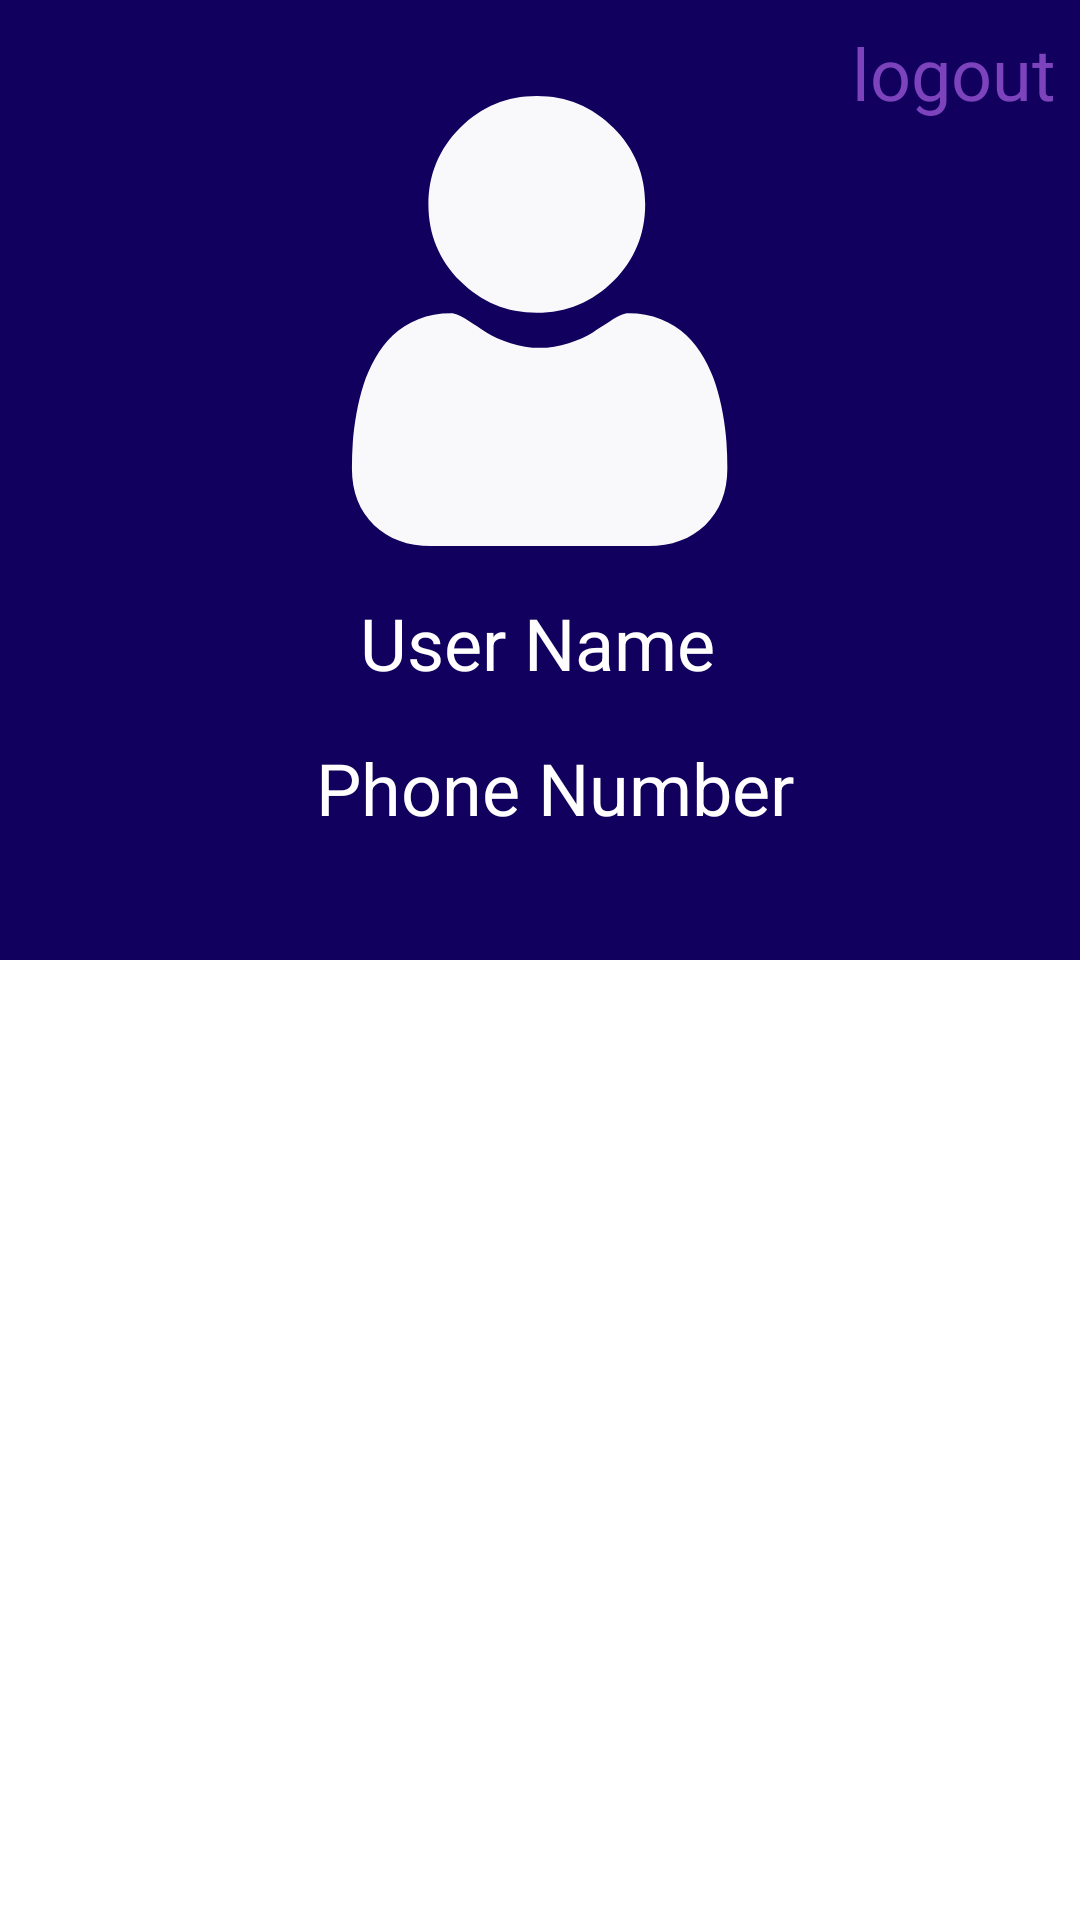

Android layout source for this screen:
<!-- AndroidManifest.xml: application theme Theme.EcommerceForWomen -->
<!-- res/layout/fragment_account_.xml -->
<?xml version="1.0" encoding="utf-8"?>
<FrameLayout xmlns:android="http://schemas.android.com/apk/res/android"
    xmlns:app="http://schemas.android.com/apk/res-auto"
    xmlns:tools="http://schemas.android.com/tools"
    android:layout_width="match_parent"

    android:layout_height="match_parent"
    tools:context=".fragments.Account_Fragment">

    
    <androidx.constraintlayout.widget.ConstraintLayout
        android:layout_width="match_parent"
        android:background="@color/primary_dark"
        android:layout_height="320dp">

        <TextView
            android:id="@+id/logout_button"
            android:layout_width="wrap_content"
            android:layout_height="wrap_content"
            android:text="logout"
            android:textColor="@color/primary_light"
            android:textSize="24sp"
            android:layout_marginTop="8dp"
            android:layout_marginEnd="8dp"
            app:layout_constraintEnd_toEndOf="parent"
            app:layout_constraintTop_toTopOf="parent" />

        <ImageView
            android:id="@+id/imageView"
            android:layout_width="150dp"
            android:layout_height="150dp"
            android:layout_marginTop="32dp"
            android:src="@drawable/ic_user"
            app:layout_constraintEnd_toEndOf="parent"
            app:layout_constraintStart_toStartOf="parent"
            app:layout_constraintTop_toTopOf="parent">

        </ImageView>

        <TextView
            android:id="@+id/user_name"
            android:layout_width="wrap_content"
            android:layout_height="wrap_content"
            android:layout_gravity="center"
            android:text="User Name"
            android:textColor="@color/white"
            android:textSize="24sp"
            android:layout_marginTop="16dp"
            app:layout_constraintEnd_toEndOf="@+id/imageView"
            app:layout_constraintHorizontal_bias="0.476"
            app:layout_constraintStart_toStartOf="@+id/imageView"
            app:layout_constraintTop_toBottomOf="@+id/imageView" />

        <TextView
            android:id="@+id/user_phone"
            android:layout_width="wrap_content"
            android:layout_height="wrap_content"
            android:text="Phone Number"
            android:textColor="@color/white"
            android:textSize="24sp"
            android:layout_marginTop="16dp"
            app:layout_constraintEnd_toEndOf="@+id/user_name"
            app:layout_constraintHorizontal_bias="0.363"
            app:layout_constraintStart_toStartOf="@+id/user_name"
            app:layout_constraintTop_toBottomOf="@+id/user_name" />

    </androidx.constraintlayout.widget.ConstraintLayout>

</FrameLayout>
<!-- resources referenced by this layout -->
<resources>
  <color name="primary_dark">#12005e</color>
  <color name="primary_light">#7c43bd</color>
  <color name="white">#FFFFFFFF</color>
  <!-- drawable ic_user (drawable) -->
  <vector android:alpha="0.98" android:height="512.002dp"
      android:viewportHeight="512.002" android:viewportWidth="512"
      android:width="512dp" xmlns:android="http://schemas.android.com/apk/res/android">
      <path android:fillColor="@color/white" android:pathData="m252.352,246.633c33.883,0 63.223,-12.152 87.195,-36.129 23.973,-23.973 36.125,-53.305 36.125,-87.191 0,-33.875 -12.152,-63.211 -36.129,-87.191 -23.977,-23.969 -53.313,-36.121 -87.191,-36.121 -33.887,0 -63.219,12.152 -87.191,36.125s-36.129,53.309 -36.129,87.188c0,33.887 12.156,63.223 36.133,87.195 23.977,23.969 53.313,36.125 87.188,36.125zM252.352,246.633"/>
      <path android:fillColor="@color/white" android:pathData="m468.129,393.703c-0.691,-9.977 -2.09,-20.859 -4.148,-32.352 -2.078,-11.578 -4.754,-22.523 -7.957,-32.527 -3.309,-10.34 -7.809,-20.551 -13.371,-30.336 -5.773,-10.156 -12.555,-19 -20.164,-26.277 -7.957,-7.613 -17.699,-13.734 -28.965,-18.199 -11.227,-4.441 -23.668,-6.691 -36.977,-6.691 -5.227,0 -10.281,2.145 -20.043,8.5 -6.008,3.918 -13.035,8.449 -20.879,13.461 -6.707,4.273 -15.793,8.277 -27.016,11.902 -10.949,3.543 -22.066,5.34 -33.039,5.34 -10.973,0 -22.086,-1.797 -33.047,-5.34 -11.211,-3.621 -20.297,-7.625 -26.996,-11.898 -7.77,-4.965 -14.801,-9.496 -20.898,-13.469 -9.75,-6.355 -14.809,-8.5 -20.035,-8.5 -13.313,0 -25.75,2.254 -36.973,6.699 -11.258,4.457 -21.004,10.578 -28.969,18.199 -7.605,7.281 -14.391,16.121 -20.156,26.273 -5.559,9.785 -10.059,19.992 -13.371,30.34 -3.199,10.004 -5.875,20.945 -7.953,32.523 -2.059,11.477 -3.457,22.363 -4.148,32.363 -0.68,9.797 -1.023,19.965 -1.023,30.234 0,26.727 8.496,48.363 25.25,64.32 16.547,15.746 38.441,23.734 65.066,23.734h246.531c26.625,0 48.512,-7.984 65.063,-23.734 16.758,-15.945 25.254,-37.586 25.254,-64.324 -0.004,-10.316 -0.352,-20.492 -1.035,-30.242zM468.129,393.703"/>
  </vector>
  <style name="Theme.EcommerceForWomen" parent="Theme.MaterialComponents.DayNight.NoActionBar">
          
          <item name="colorPrimary">@color/purple_500</item>
          <item name="colorPrimaryVariant">@color/purple_700</item>
          <item name="colorOnPrimary">@color/white</item>
          
          <item name="colorSecondary">@color/teal_200</item>
          <item name="colorSecondaryVariant">@color/teal_700</item>
          <item name="colorOnSecondary">@color/black</item>
          
          <item name="android:statusBarColor" tools:targetApi="l">?attr/colorPrimaryVariant</item>
          
      </style>
  <color name="purple_500">#FF6200EE</color>
  <color name="purple_700">#FF3700B3</color>
  <color name="teal_200">#FF03DAC5</color>
  <color name="teal_700">#FF018786</color>
  <color name="black">#FF000000</color>
</resources>
